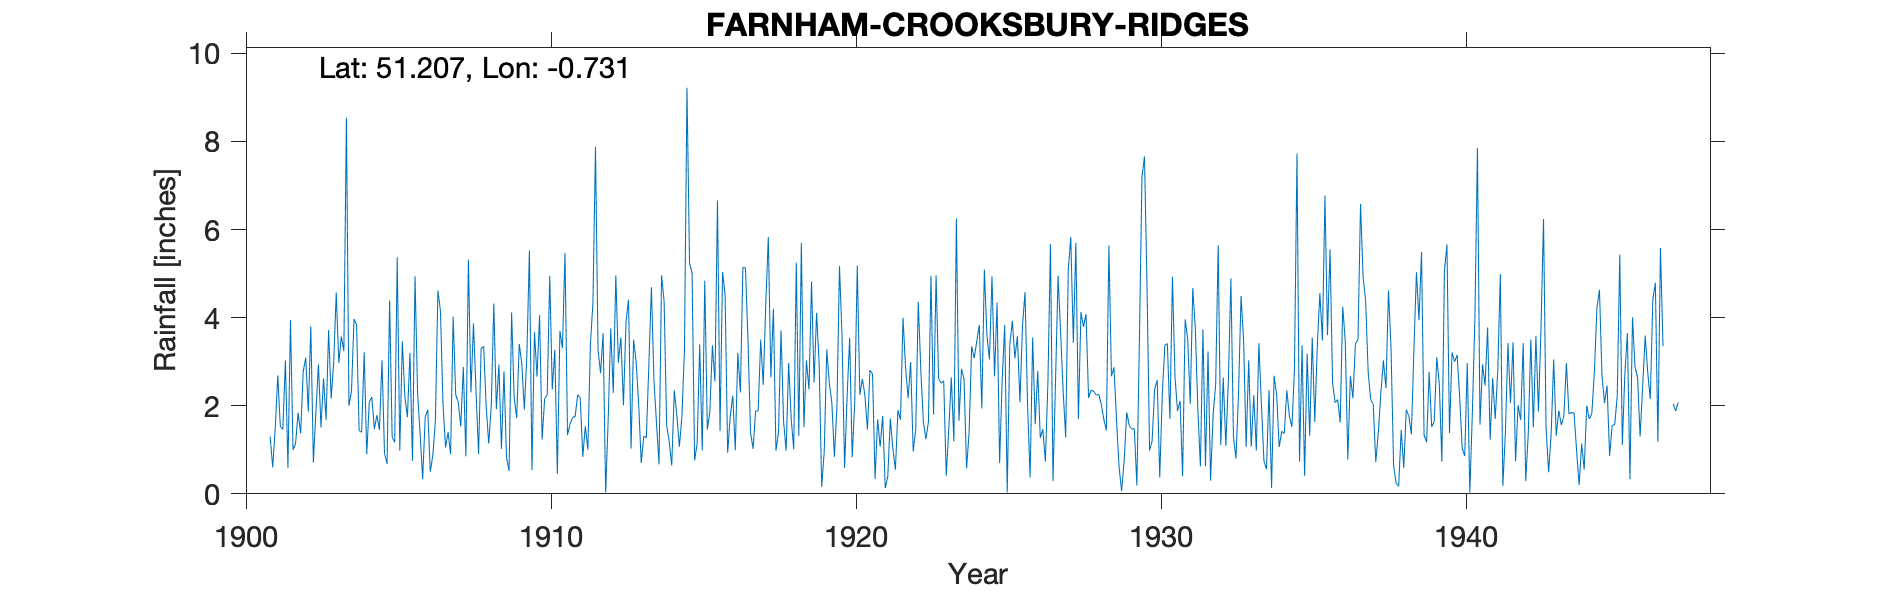

Values plotted in this chart, from the file beside it:
FARNHAM-CROOKSBURY-RIDGES, , , , , , , , , , , , , , , , , , , , , , , 
Grid ref, SU887461, Long, -0.7309, Lat, 51.21, Elevation, 440, ft, , , , , , , , , , , , , , , 
Station no, 198, , , , , , , , , , , , , , , , , , , , , , 
, 1900, 1901, 1902, 1903, 1904, 1905, 1906, 1907, 1908, 1909, 1910, 1911, 1912, 1913, 1914, 1915, 1916, 1917, 1918, 1919, 1920, 1921, 1922
January, , , 1, 2.62, 3.97, 0.91, 4.94, 1.05, 2.33, 0.82, 2.66, 1.33, 3.27, 4.41, 0.67, 5.24, 1.43, 1.39, 3.71, 4.82, 3.58, 2.72, 4
February, , , 1.14, 1.68, 3.84, 0.68, 2.3, 1.4, 0.9, 0.52, 4.05, 1.59, 2.74, 1.03, 4.96, 5.01, 5.04, 1.02, 1.65, 2.53, 0.59, 0.34, 2.86
March, , , 1.84, 3.72, 1.43, 4.39, 1.36, 0.9, 3.29, 4.12, 1.23, 1.73, 3.65, 3.5, 4.37, 0.76, 4.51, 1.88, 0.98, 4.11, 2.21, 1.69, 2.17
April, , 1.3, 1.37, 2.16, 1.4, 1.29, 0.33, 4.02, 3.35, 2.19, 2.16, 1.76, 0.03, 2.99, 1.56, 1.14, 0.93, 1.88, 2.97, 2.95, 3.54, 1.07, 2.99
May, , 0.6, 2.78, 2.98, 3.21, 1.17, 1.74, 2.25, 1.97, 1.72, 2.24, 2.25, 1.69, 2.03, 1.19, 3.39, 1.75, 3.5, 1.71, 0.16, 0.83, 1.77, 0.96
June, , 1.49, 3.09, 4.57, 0.9, 5.37, 1.91, 2.08, 1.14, 3.4, 4.95, 2.18, 3.76, 0.7, 0.64, 0.98, 2.23, 2.47, 1.01, 0.96, 2.08, 0.13, 1.46
July, , 2.69, 1.87, 2.97, 2.08, 0.98, 0.5, 1.53, 2, 2.96, 2.37, 0.84, 2.29, 1.31, 2.35, 4.84, 0.99, 4.31, 5.25, 3.28, 5.18, 0.39, 4.36
August, , 1.53, 3.8, 3.57, 2.2, 3.46, 0.87, 2.88, 4.32, 1.91, 3.27, 1.53, 4.96, 1.27, 1.78, 1.46, 3.2, 5.83, 1.32, 2.51, 2.25, 1.71, 2.8
September, , 1.46, 0.71, 3.24, 1.47, 2.21, 1.64, 0.85, 1.92, 3.14, 0.45, 1, 2.98, 2.93, 1.07, 1.87, 2.3, 2.64, 5.7, 2.06, 2.61, 1.02, 1.64
October, , 3.03, 1.86, 8.54, 1.79, 1.74, 4.61, 5.32, 2.93, 5.53, 3.7, 3.39, 3.55, 4.69, 1.75, 3.37, 5.14, 4.2, 1.51, 0.84, 2.24, 0.55, 1.24
November, , 0.59, 2.94, 2, 1.45, 3.2, 4.16, 2.3, 1.02, 0.54, 3.31, 4.35, 2.01, 2.59, 3.26, 2.55, 5.13, 0.98, 3.03, 1.99, 1.46, 1.9, 1.64
December, , 3.95, 1.51, 2.33, 3.03, 0.75, 2.04, 3.87, 2.78, 3.67, 5.47, 7.88, 3.9, 1.6, 9.22, 6.66, 3.49, 1.39, 2.37, 5.17, 2.81, 1.68, 4.95
Total, , , 23.91, 40.38, 26.77, 26.15, 26.4, 28.45, 27.95, 30.52, 35.86, 29.83, 34.83, 29.05, 32.82, 37.27, 36.14, 31.49, 31.21, 31.38, 29.38, 14.97, 31.07
Observer lived at Pinecroft Littleworth …, , , , , , , , , , , , , , , , , , , , , , , 
Quite extensive grounds NGR chosen so 13…, , , , , , , , , , , , , , , , , , , , , , , 
During 1900s gauge changed between daily…, , , , , , , , , , , , , , , , , , , , , , , 
From 1909 gauge read daily, , , , , , , , , , , , , , , , , , , , , , , 
1938 Oct 19 Inspection Pipe of funnel of…, , , , , , , , , , , , , , , , , , , , , , , 
1939 June 20 Station name amended from F…, , , , , , , , , , , , , , , , , , , , , , , 
1939 July 22 Station re-named Seale (The…, , , , , , , , , , , , , , , , , , , , , , , 
1946 June 1 Gauge moved 130yds NNE (to h…, , , , , , , , , , , , , , , , , , , , , , , 
1947 Ill health compelled observer to ce…, , , , , , , , , , , , , , , , , , , , , , , 
